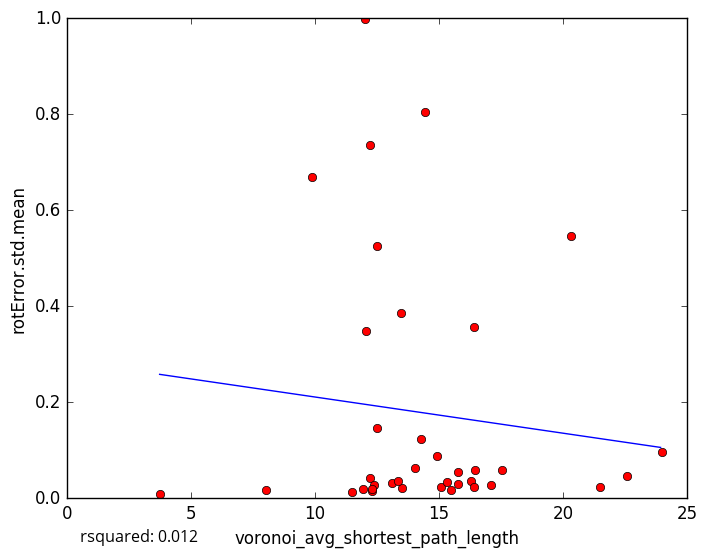

Data behind this chart, as committed beside it:
voronoi_avg_shortest_path_length, rotError.std.mean
17.11, 0.02798
13.1, 0.03204
15.47, 0.01784
11.93, 0.01999
13.53, 0.0216
13.35, 0.03689
16.29, 0.036
8.041, 0.01772
12.5, 0.5247
13.49, 0.3857
14.92, 0.08834
15.77, 0.02983
21.5, 0.02242
12.31, 0.01481
3.74, 0.008167
11.51, 0.01243
12.21, 0.04137
16.42, 0.02285
12.38, 0.02822
14.28, 0.1227
12.32, 0.02027
15.1, 0.02307
15.78, 0.05562
14.42, 0.805
12.21, 0.7367
12.04, 0.3487
14.02, 0.06363
24.01, 0.09598
16.43, 0.3575
22.6, 0.04727
12.03, 0.9976
16.45, 0.05867
20.33, 0.5463
9.901, 0.6686
12.51, 0.1473
17.55, 0.05919
15.32, 0.0334
5-Fold RMSE:, 0.2164, 0.1779, 0.1968, 0.4788, 0.4788
Average 5-Fold RMSE:, 0.253
5-Fold rsquared:, -0.1176, -0.008563, -0.08179, -0.4339, -0.4339
Average 5-Fold rsquared:, -0.1226
